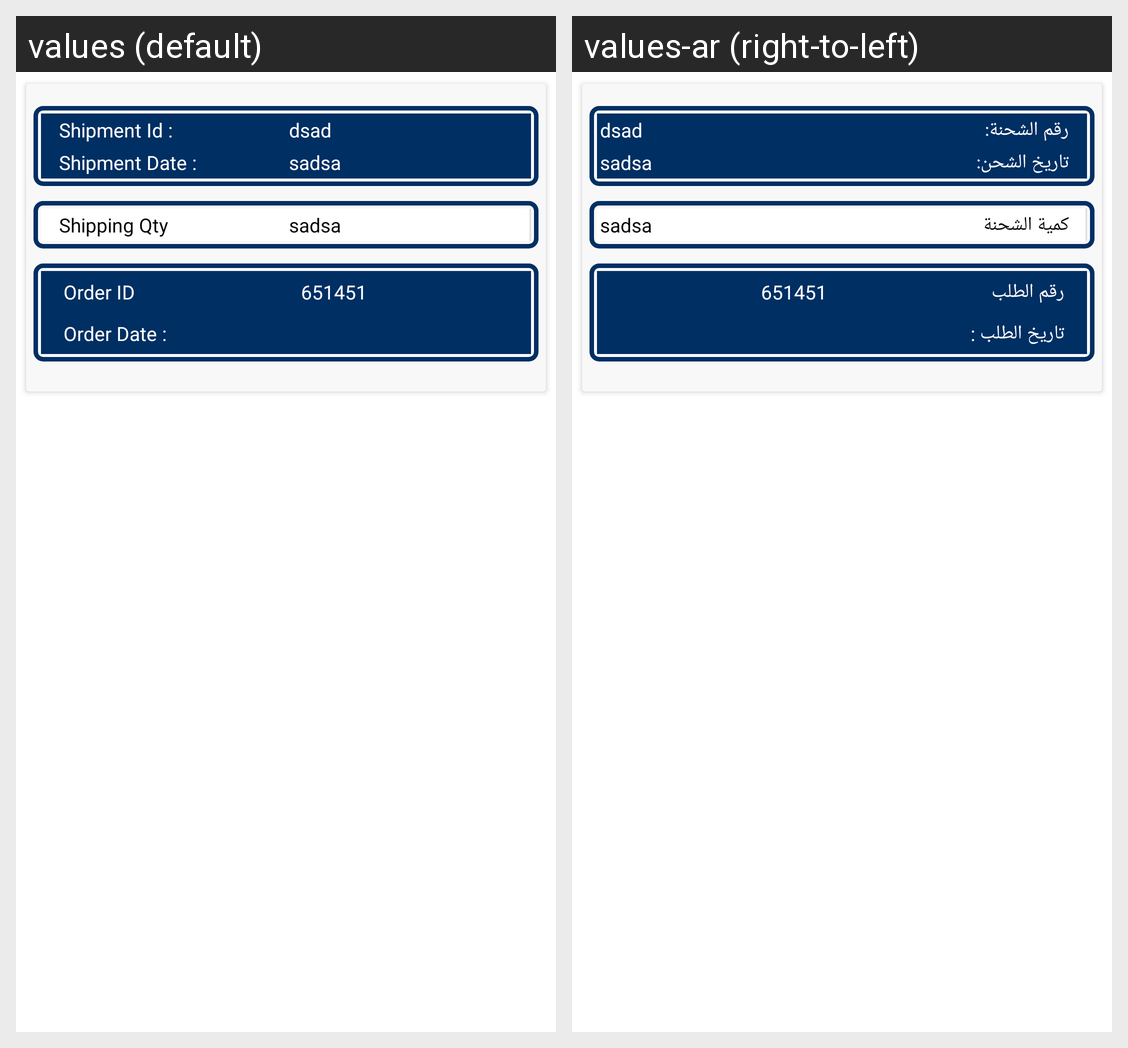

Here is an Android app screen in its default locale and in the app's own translations. Write out the translated-string differences for the strings that appear on this screen.
Android screen res/layout/ced_multivendor_shipment_item_list.xml rendered under 2 locales, left to right: values (default), values-ar (right-to-left). Device: Nexus 5 (rendered at 1080×1920; each locale shown at half size, 540×960, under a caption strip naming it); theme AppTheme.
Strings drawn on this screen, with the default value and each locale's value (text and hints the layout hard-codes, and strings that could not be matched under every locale, appear in the picture but are not listed):

Shipment_id
  values: Shipment Id :
  values-ar: رقم الشحنة:

shipment_date
  values: Shipment Date :
  values-ar: تاريخ الشحن:

shipping_qty
  values: Shipping Qty
  values-ar: كمية الشحنة

orderdid
  values: Order ID
  values-ar: رقم الطلب

orderdate
  values: Order Date :
  values-ar: تاريخ الطلب :
